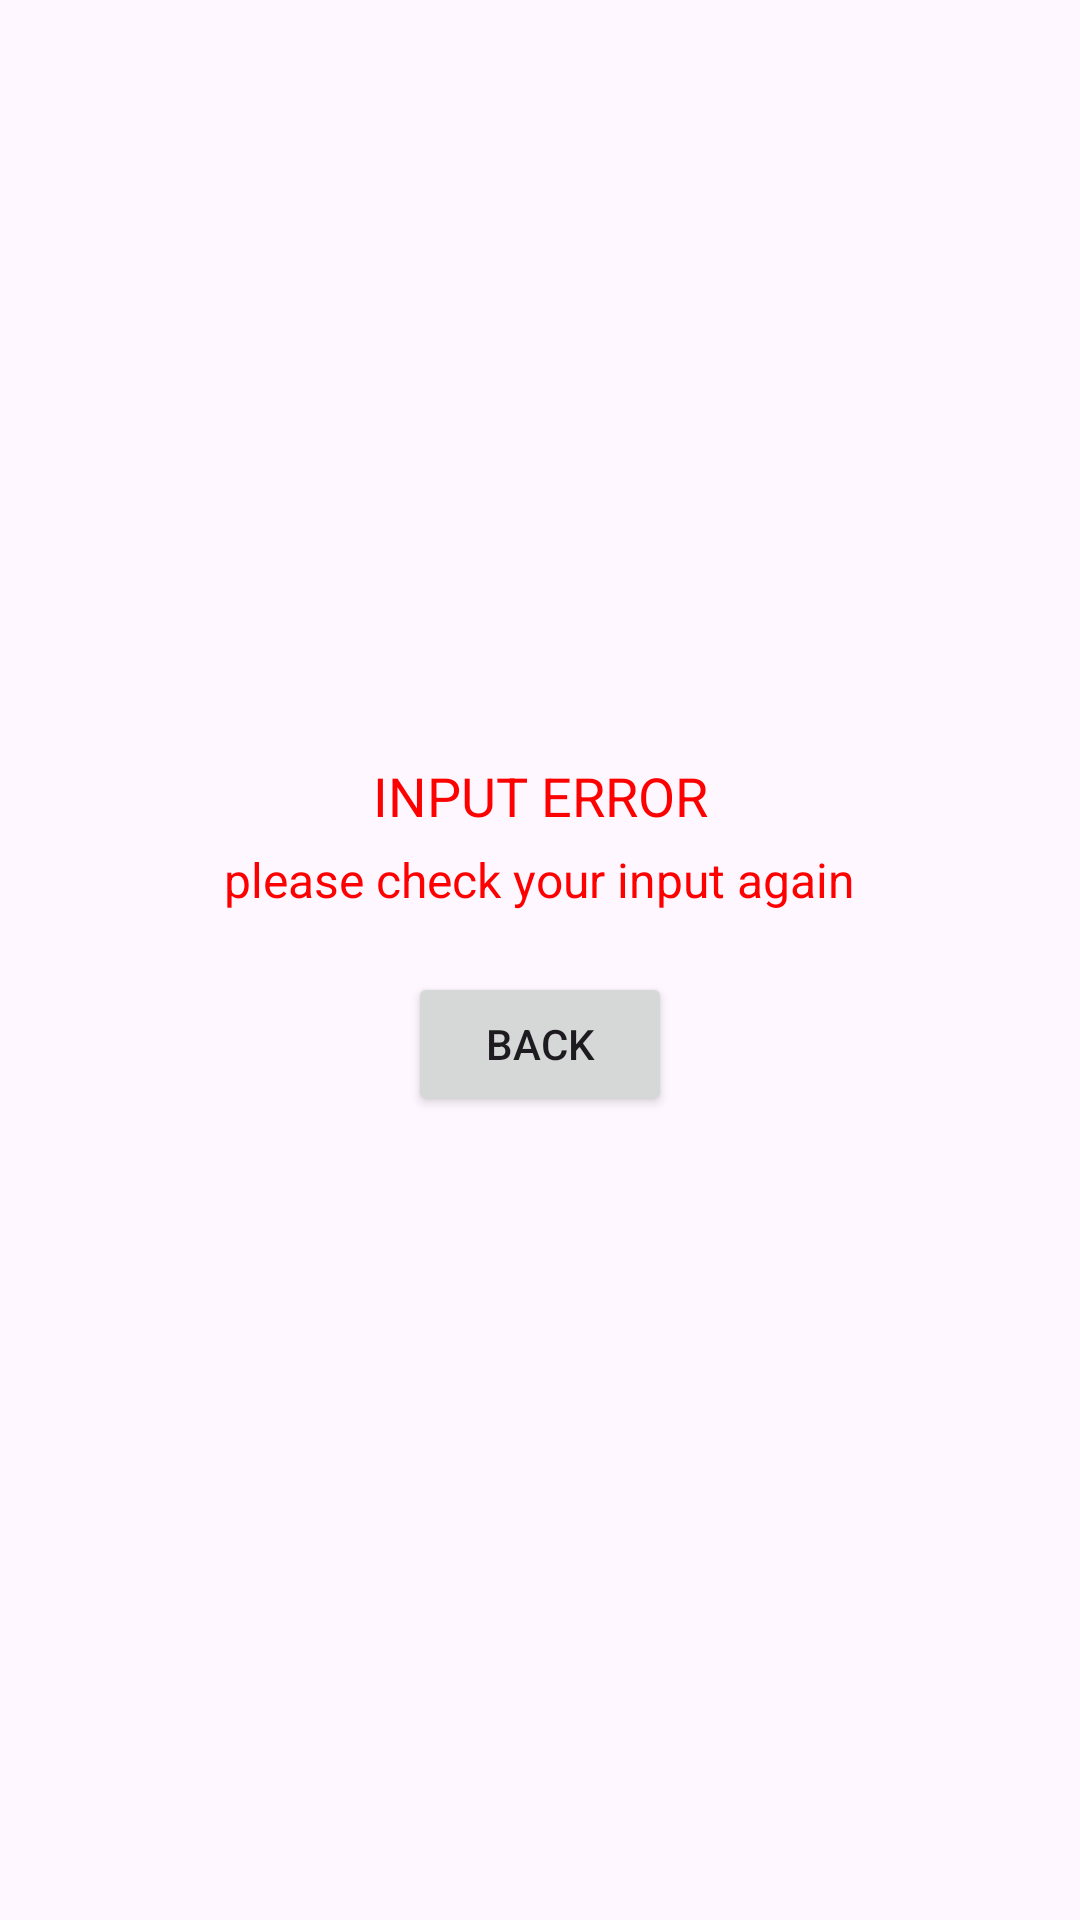

Android layout source for this screen:
<!-- AndroidManifest.xml: application theme Theme.CalculateEat -->
<!-- res/layout/activity_exception.xml -->
<?xml version="1.0" encoding="utf-8"?>
<LinearLayout xmlns:android="http://schemas.android.com/apk/res/android"
    xmlns:app="http://schemas.android.com/apk/res-auto"
    xmlns:tools="http://schemas.android.com/tools"
    android:layout_width="match_parent"
    android:layout_height="match_parent"
    tools:context=".Result"
    android:orientation="vertical"
    android:gravity="center">

  <TextView
      android:id="@+id/errorText"
      android:layout_width="match_parent"
      android:layout_height="wrap_content"
      android:text="INPUT ERROR"
      android:layout_gravity="center"
      android:gravity="center"
      android:textSize="18dp"
      android:layout_margin="5dp"
      android:textColor="#f00"/>

  <TextView
      android:id="@+id/messageText"
      android:layout_width="wrap_content"
      android:layout_height="wrap_content"
      android:text="please check your input again"
      android:textSize="16dp"
      android:textColor="#f00"
      android:gravity="center"/>

  <Button
      android:id="@+id/backButton"
      android:layout_width="wrap_content"
      android:layout_height="wrap_content"
      android:text="Back"
      android:layout_margin="20dp"/>


</LinearLayout>
<!-- resources referenced by this layout -->
<resources>
  <style name="Theme.CalculateEat" parent="Base.Theme.CalculateEat" />
  <style name="Base.Theme.CalculateEat" parent="Theme.Material3.DayNight.NoActionBar">
          
          
      </style>
</resources>
